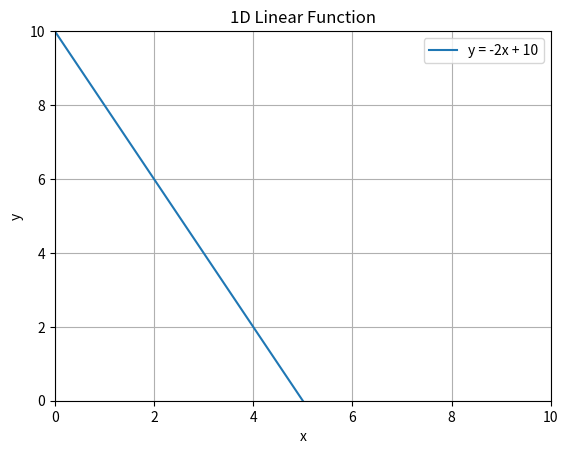

Python code for this plot:
import numpy as np
import matplotlib.pyplot as plt

#define a linear function with just one input, x
def linear_function_1D(x, m, b) :
   y = m * x + b
   return y
   
# Plot the 1D linear function
# define an array of x values from 0 to 10 with a step of 0.01

x = np.arange(0, 10, 0.01)
m = -2  # slope
b = 10  # y-intercept
y = linear_function_1D(x, m, b)

#plot this function using matplotlib
fig, ax = plt.subplots()
ax.plot (x, y, label=f'y = {m}x + {b}')
ax.set_xlabel('x'); ax.set_ylabel('y')
ax.set_xlim(0, 10); ax.set_ylim(0, 10)
ax.set_title('1D Linear Function')
ax.legend()
ax.grid(True)  
plt.show()
